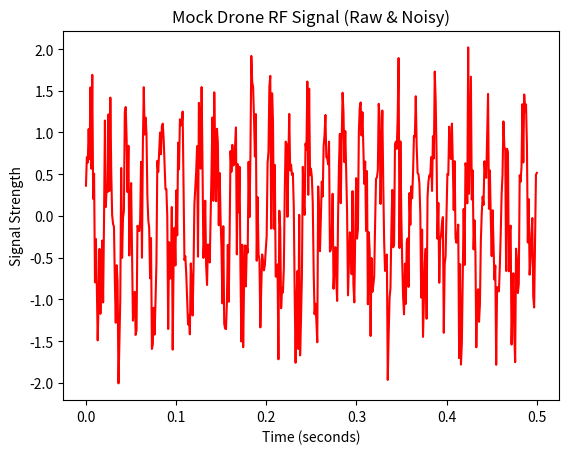
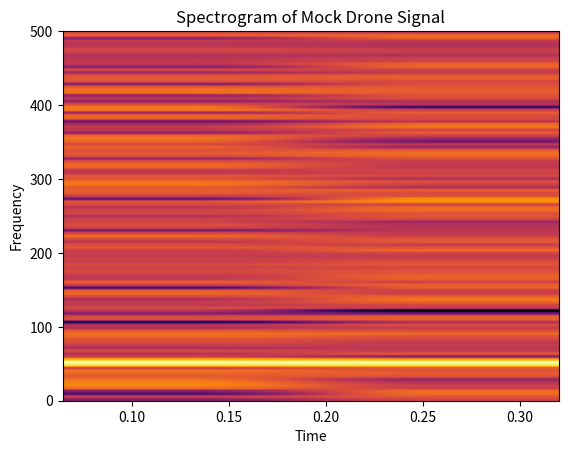

The script that saved these images, in order:
import numpy as np
import matplotlib.pyplot as plt

# 1. Generate fake "Time" data (half a second)
time = np.linspace(0, 0.5, 500)

# 2. Create a fake "Drone Signal"
drone_signal = np.sin(2 * np.pi * 50 * time) 

# 3. Add random "Background Noise"
noise = np.random.normal(0, 0.5, 500)
messy_signal = drone_signal + noise

# 4. Draw and SILENTLY SAVE the messy signal (No plt.show!)
plt.plot(time, messy_signal, color='red')
plt.title("Mock Drone RF Signal (Raw & Noisy)")
plt.xlabel("Time (seconds)")
plt.ylabel("Signal Strength")
plt.savefig("my_first_graph.png")

# 5. Translate the signal into a Spectrogram
plt.clf() 
plt.specgram(messy_signal, Fs=1000, cmap='inferno')
plt.title("Spectrogram of Mock Drone Signal")
plt.xlabel("Time")
plt.ylabel("Frequency")

# 6. SILENTLY SAVE the heat map
plt.savefig("my_first_spectrogram.png")
